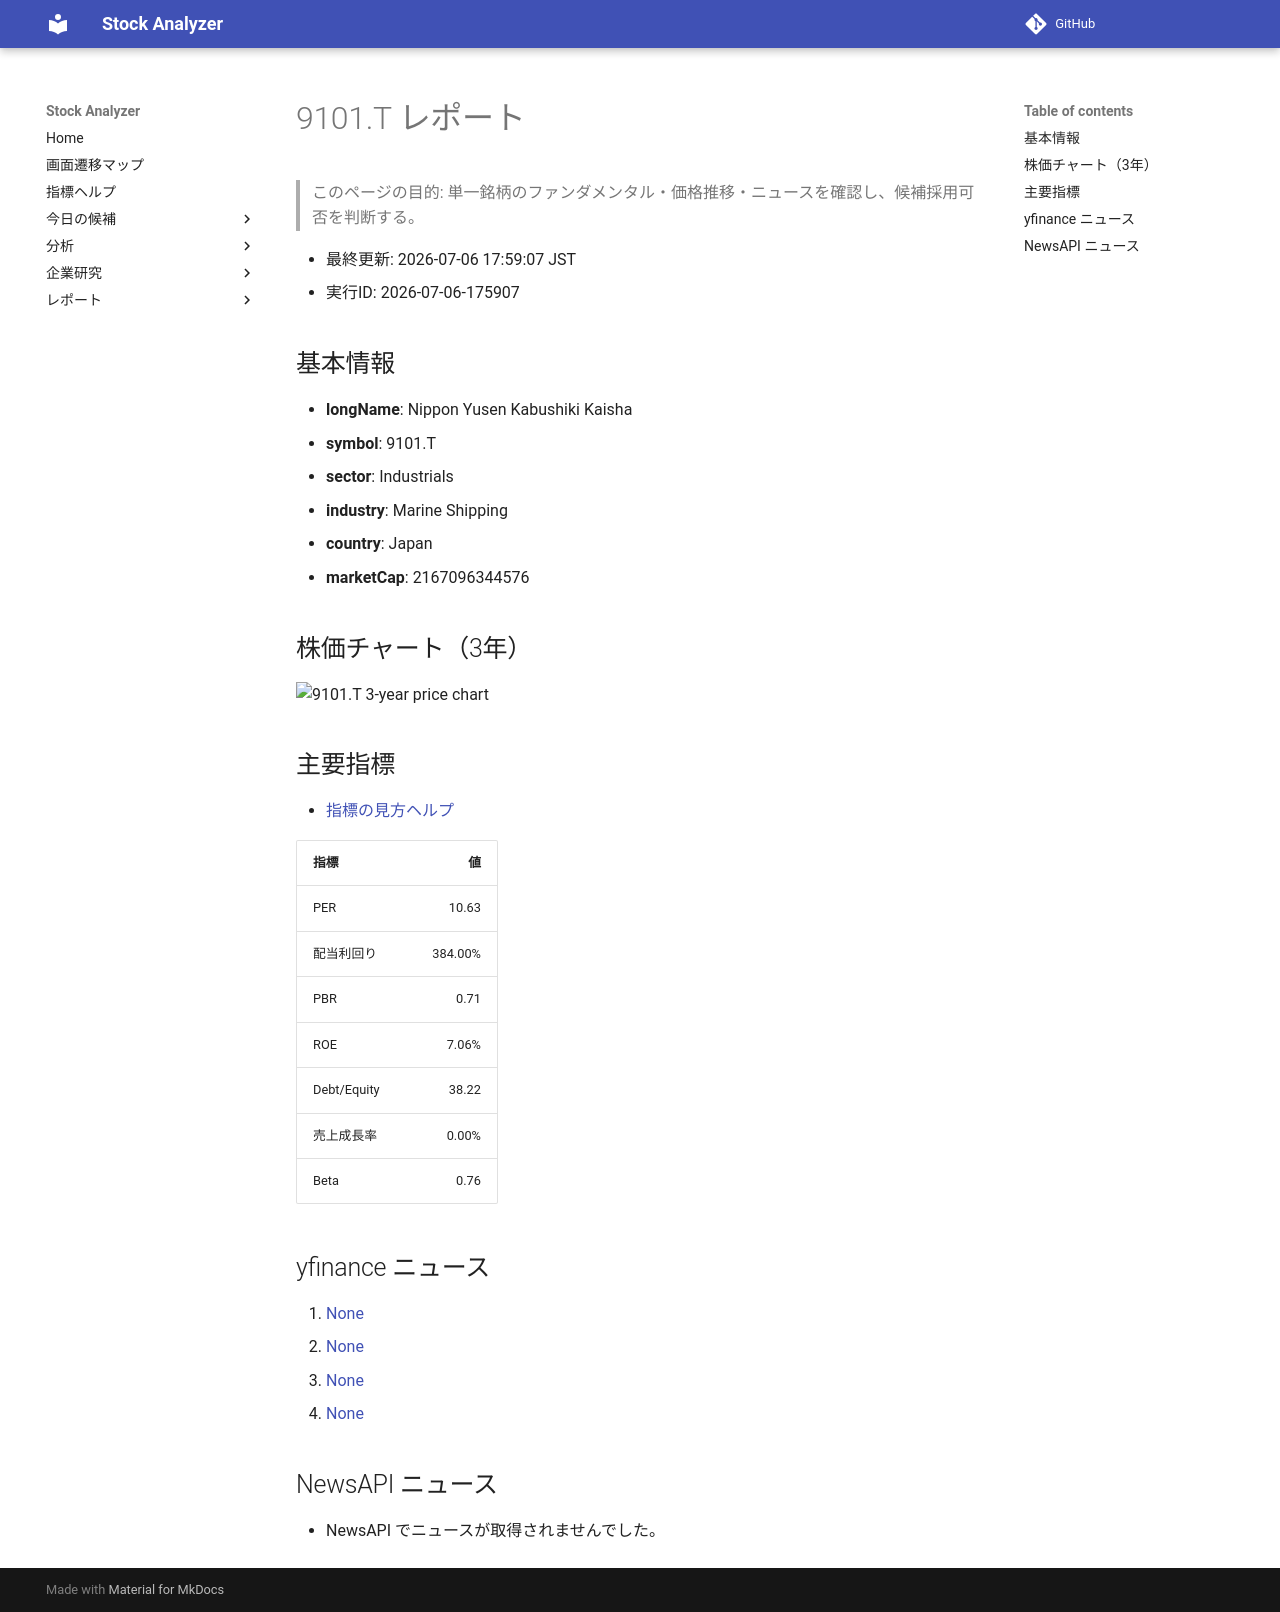

repository: Yumi-note/Making-APP · page: reports/2026-07-06/175907/9101_T/index.html · generator: mkdocs

# 9101.T レポート

> このページの目的: 単一銘柄のファンダメンタル・価格推移・ニュースを確認し、候補採用可否を判断する。

- 最終更新: 2026-07-06 17:59:07 JST
- 実行ID: 2026-07-06-175907

## 基本情報

- **longName**: Nippon Yusen Kabushiki Kaisha
- **symbol**: 9101.T
- **sector**: Industrials
- **industry**: Marine Shipping
- **country**: Japan
- **marketCap**: 2167096344576

## 株価チャート（3年）

![9101.T 3-year price chart](9101_T_3y.png)

## 主要指標

- [指標の見方ヘルプ](../../../../indicators.md)

| 指標 | 値 |
|---|---:|
| PER | 10.63 |
| 配当利回り | 384.00% |
| PBR | 0.71 |
| ROE | 7.06% |
| Debt/Equity | 38.22 |
| 売上成長率 | 0.00% |
| Beta | 0.76 |

## yfinance ニュース

1. [None](None)
2. [None](None)
3. [None](None)
4. [None](None)

## NewsAPI ニュース

- NewsAPI でニュースが取得されませんでした。
